Dataset: images (GitHub, qasim418/Chocolathon). Classes: cocoa shot amaretto, cocoa shot bourbon, cocoa shot chocolate cake, cocoa shot old fashioned, cocoa shot tequila, cocoa shot whiskey, truffle amaretto, truffle bananas foster, truffle brownie batter, truffle caramel apple cider, truffle champagne, truffle cheesecake, truffle confetti cake, truffle cookies and cream, truffle creamsicle, truffle creme brulee, truffle dulce de leche, truffle espresso martini, truffle grey salt caramel, truffle key lime pie, truffle lemon, truffle manhattan, truffle maple cream, truffle peanut butter caramel, truffle pineapple moscato, truffle pistachio, truffle pumpkin spice latte, truffle raspberry, truffle s mores, truffle salted caramel, truffle strawberry shortcake, truffle tea honey, truffle turtle.

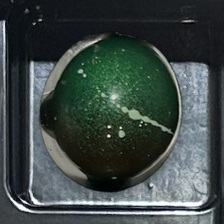
Label: truffle pistachio

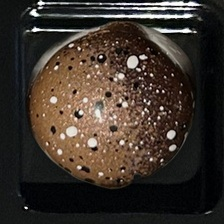
Label: truffle creme brulee

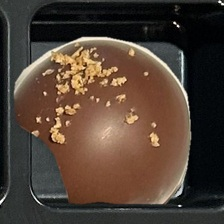
Label: cocoa shot old fashioned

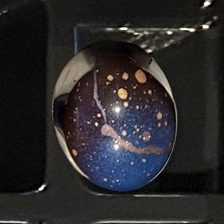
Label: truffle cheesecake

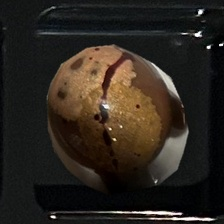
Label: truffle maple cream

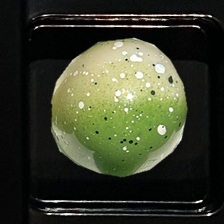
Label: truffle key lime pie
